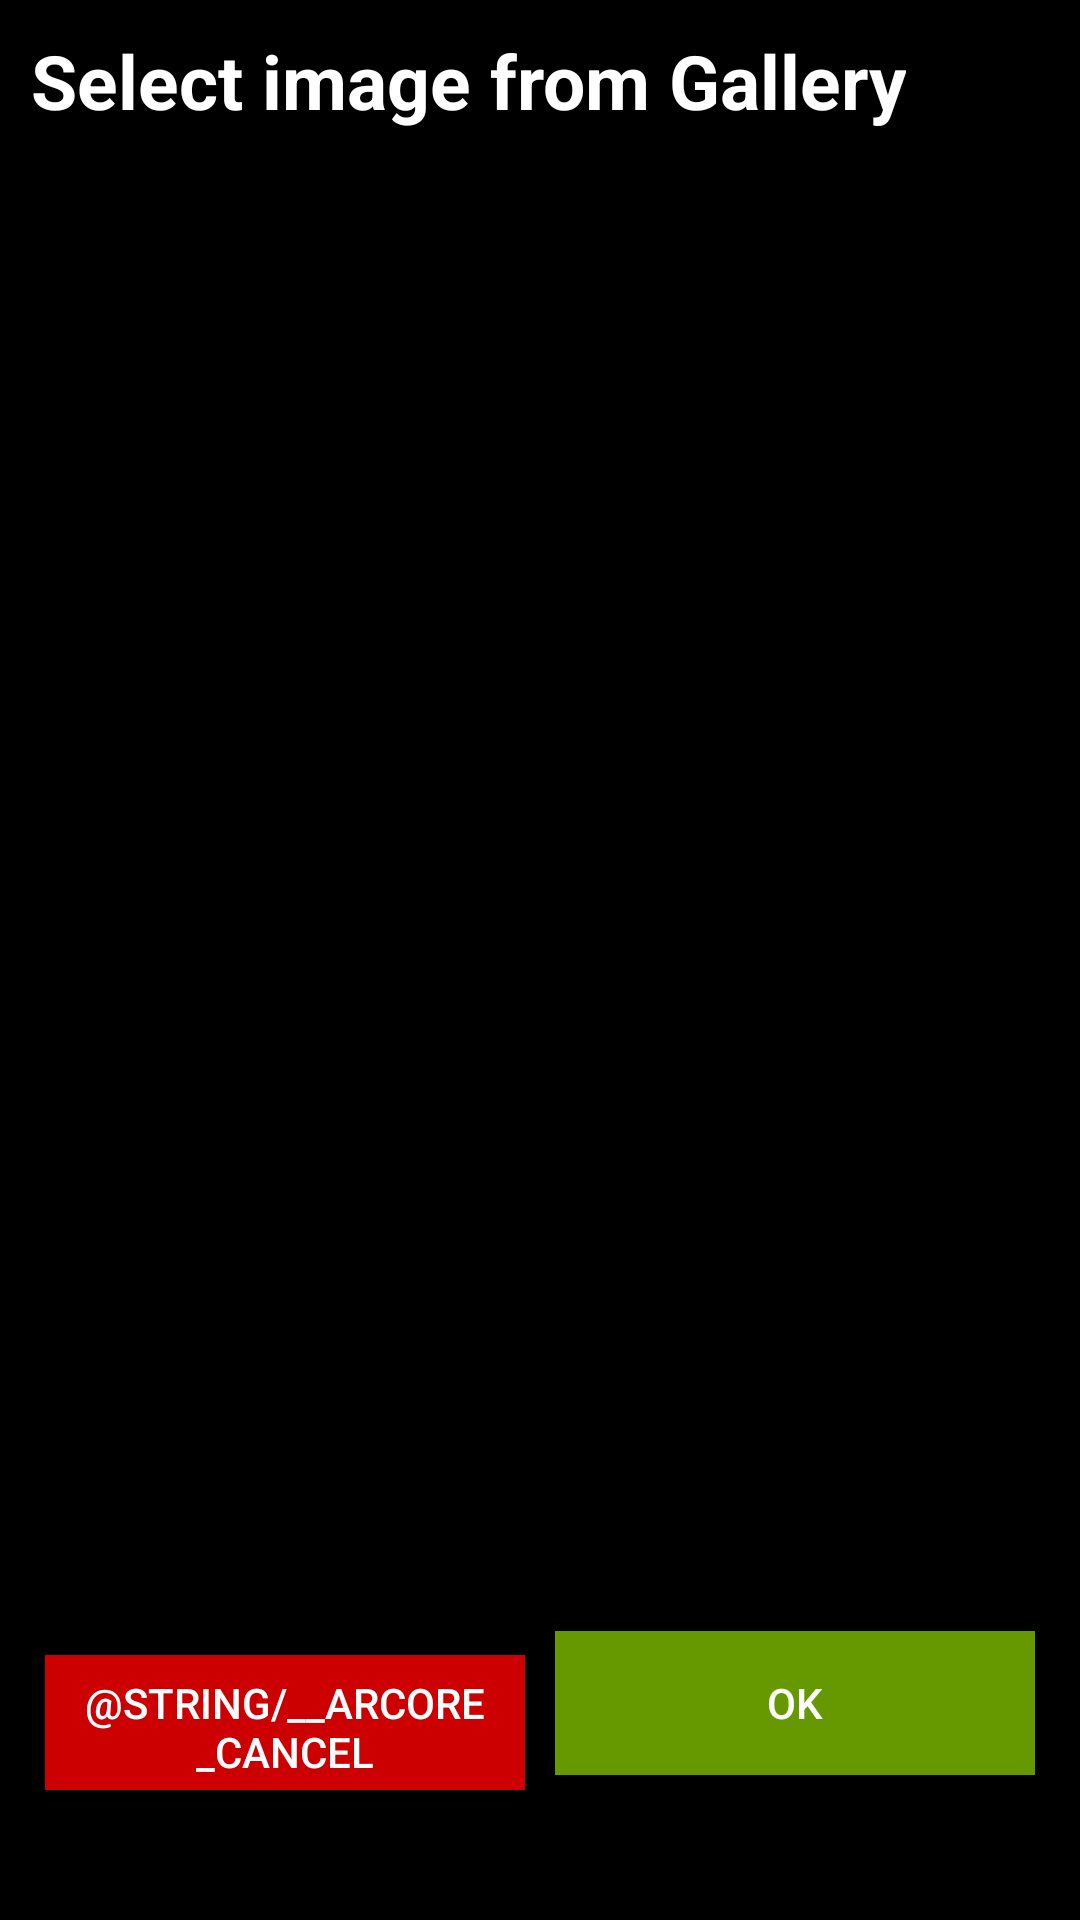

This screen was rendered from an Android layout file. Write that file and the resources it references.
<!-- AndroidManifest.xml: application theme AppTheme -->
<!-- res/layout/image_alert_dialog.xml -->
<?xml version="1.0" encoding="utf-8"?>
<layout xmlns:android="http://schemas.android.com/apk/res/android">

    <data>

    </data>



        <LinearLayout
            android:layout_width="match_parent"
            android:layout_height="wrap_content"
            android:orientation="vertical"
            android:background="@android:color/black">

            <TextView
                style="@style/select_image_Style"
                android:id="@+id/selctImageTextView"
                android:text="@string/select_image"
                />

            <ImageView
                android:id="@+id/selectedImage"
                android:layout_width="match_parent"
                android:layout_height="200dp"
                android:scaleType="centerInside"
                android:layout_marginTop="15dp"
                />

            <androidx.recyclerview.widget.RecyclerView
                android:id="@+id/selectImageRecycler"
                android:layout_width="match_parent"
                android:layout_marginTop="10dp"
                android:layout_height="250dp"/>

            <LinearLayout
                android:layout_width="match_parent"
                android:layout_height="wrap_content"
                android:weightSum="2"
                android:layout_margin="10dp"
                android:orientation="horizontal">


                <Button
                    android:id="@+id/cancelSelectedImage"
                    style="@style/image_alert_dialog_BTN"
                    android:text="@string/__arcore_cancel"
                    android:background="@android:color/holo_red_dark"
                    />

                <Button
                    android:id="@+id/okSelectedImage"
                    style="@style/image_alert_dialog_BTN"
                    android:text="@string/ok"
                    android:background="@android:color/holo_green_dark"
                    />


            </LinearLayout>




        </LinearLayout>


</layout>
<!-- resources referenced by this layout -->
<resources>
  <string name="ok">Ok</string>
  <string name="select_image">Select image from Gallery</string>
  <style name="image_alert_dialog_BTN">
  
          <item name="android:layout_width">0dp</item>
          <item name="android:layout_weight">1</item>
          <item name="android:layout_height">wrap_content</item>
          <item name="android:layout_margin">5dp</item>
          <item name="android:textColor">@color/white</item>
  
      </style>
  <style name="select_image_Style">
          <item name="android:layout_width">wrap_content</item>
          <item name="android:layout_height">wrap_content</item>
          <item name="android:textSize">25sp</item>
          <item name="android:textStyle">bold</item>
          <item name="android:textColor">@android:color/white</item>
          <item name="android:gravity">center</item>
          <item name="android:padding">10dp</item>
      </style>
  <style name="AppTheme" parent="Theme.AppCompat.Light.DarkActionBar">
          
          <item name="colorPrimary">@color/colorPrimary</item>
          <item name="colorPrimaryDark">@color/colorPrimaryDark</item>
          <item name="colorAccent">@color/colorAccent</item>
      </style>
  <color name="white">#ffffff</color>
  <color name="colorPrimary">#5F4591</color>
  <color name="colorPrimaryDark">#5F4591</color>
  <color name="colorAccent">#D81B60</color>
</resources>
